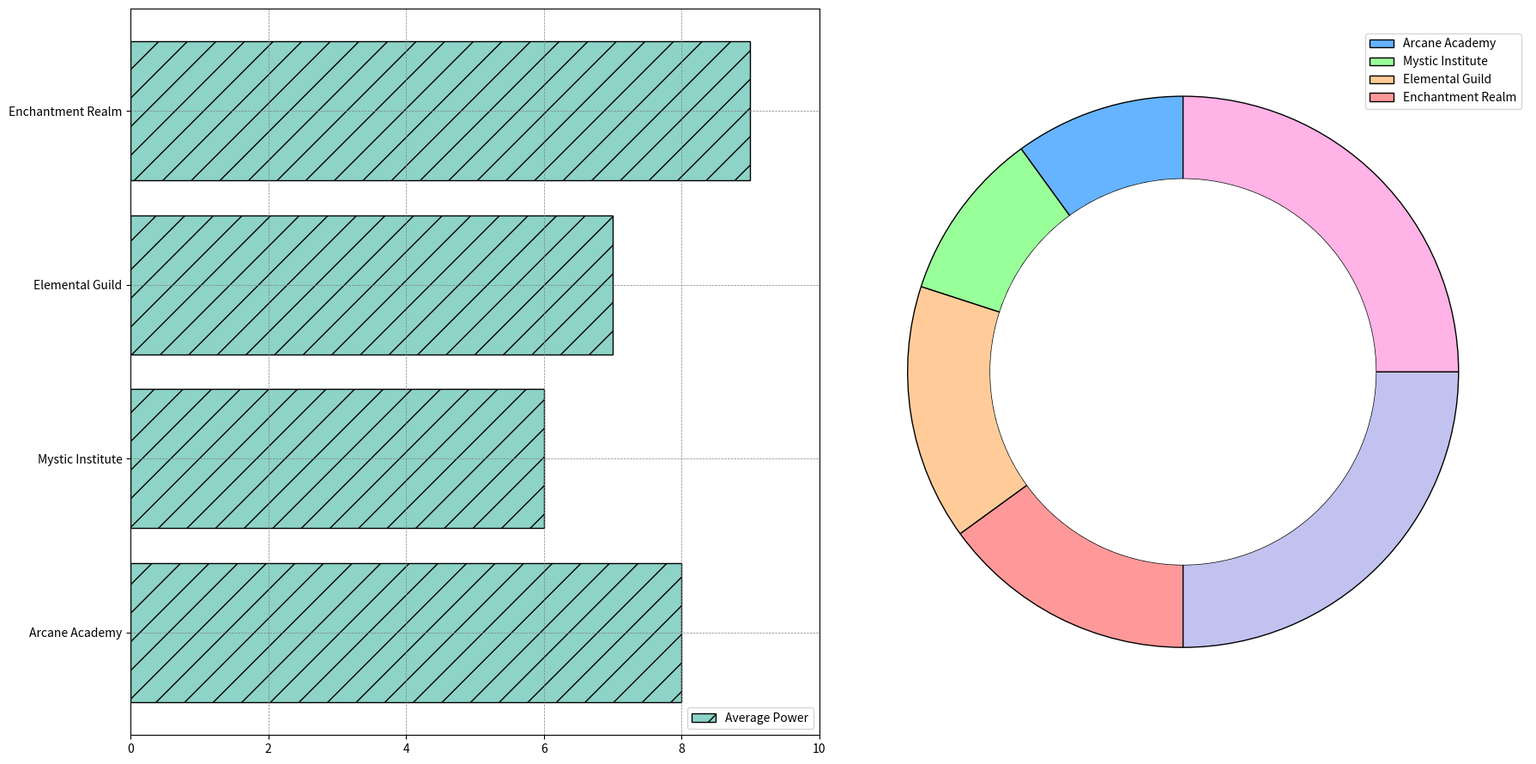

Generate this figure with matplotlib:
import matplotlib.pyplot as plt
import numpy as np

wizardry_schools = ['Arcane Academy', 'Mystic Institute', 'Elemental Guild', 'Enchantment Realm']

arcane_spells = [25, 5, 20, 10, 30, 10]
mystic_spells = [15, 30, 10, 25, 0, 20]
elemental_spells = [35, 5, 20, 25, 15, 0]
enchantment_spells = [10, 10, 15, 15, 25, 25]

average_power_levels = [8, 6, 7, 9]

# Shuffled colors
colors = ['#66b3ff', '#99ff99', '#ffcc99', '#ff9999', '#c2c2f0', '#ffb3e6']

fig, (ax2, ax1) = plt.subplots(1, 2, figsize=(18, 9))

ax2.barh(wizardry_schools, average_power_levels, color='#8dd3c7', edgecolor='#000000', hatch='/')
ax2.set_xlim(0, 10)
ax2.grid(True, linestyle='--', linewidth=0.5, color='gray')
ax2.legend(['Average Power'], loc='lower right', frameon=True, fontsize='medium')

data = [arcane_spells, mystic_spells, elemental_spells, enchantment_spells]
marker_styles = ['x', '^', 'o', 's']

for i, school_data in enumerate(data):
    ax1.clear()
    wedges, texts = ax1.pie(
        school_data,
        colors=colors,
        startangle=90,
        wedgeprops=dict(width=0.3, edgecolor='k', linestyle='-', linewidth=1)
    )
    ax1.scatter(0, 0, s=100, c='black', marker=marker_styles[i])
    
    center_circle = plt.Circle((0, 0), 0.7, fc='white')
    ax1.add_artist(center_circle)
    ax1.legend(wizardry_schools, loc='best', frameon=True)

    plt.pause(1)

plt.tight_layout()
plt.show()
